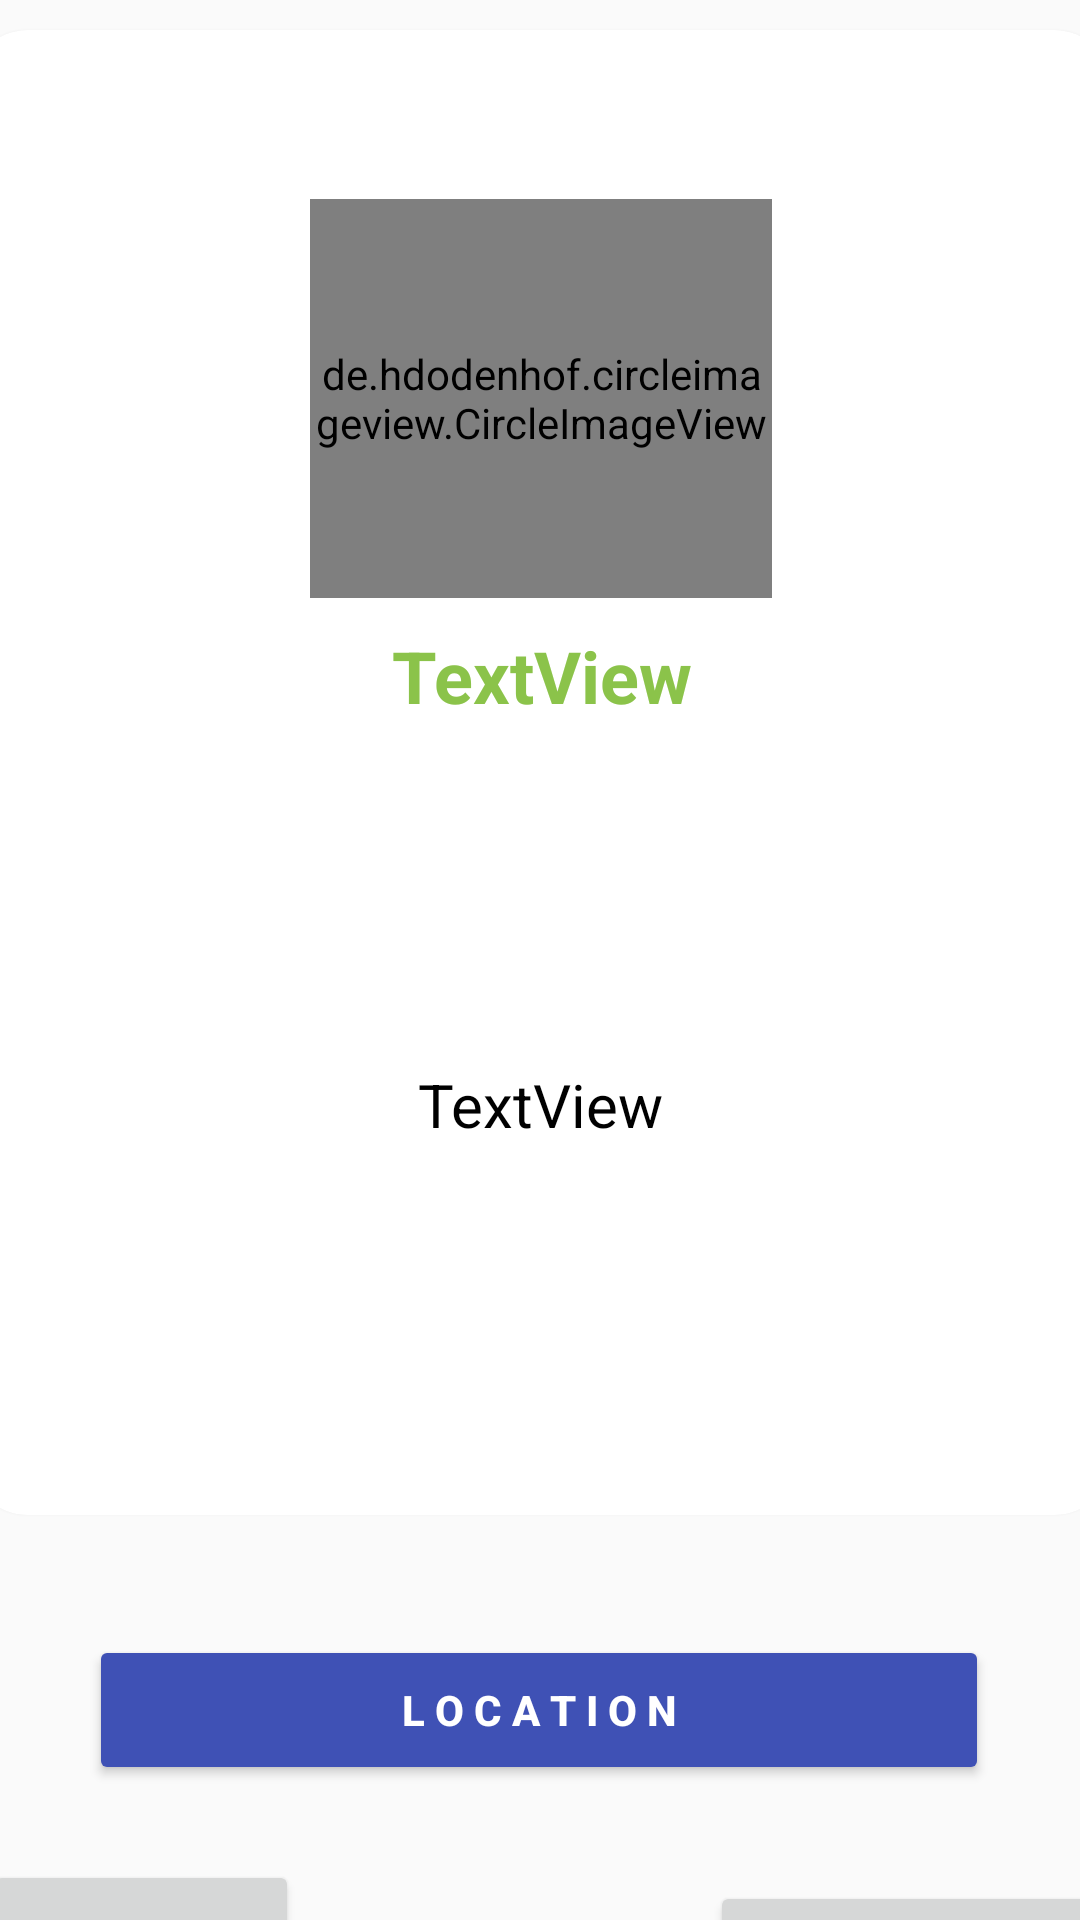

Reconstruct the res/layout file that produces this screen, plus the resources it refers to.
<!-- AndroidManifest.xml: application theme AppTheme -->
<!-- res/layout/activity_view.xml -->
<?xml version="1.0" encoding="utf-8"?>
<androidx.constraintlayout.widget.ConstraintLayout xmlns:android="http://schemas.android.com/apk/res/android"
    xmlns:app="http://schemas.android.com/apk/res-auto"
    xmlns:tools="http://schemas.android.com/tools"
    android:id="@+id/maincontainer"
    android:layout_width="match_parent"
    android:layout_height="match_parent"
    tools:context=".ViewActivity">

    <androidx.cardview.widget.CardView
        android:id="@+id/cardView2"
        android:layout_width="382dp"
        android:layout_height="495dp"
        android:layout_margin="10sp"
        android:layout_marginStart="10dp"
        android:layout_marginTop="10dp"
        android:layout_marginEnd="9dp"
        app:cardCornerRadius="20dp"
        app:layout_constraintEnd_toEndOf="parent"
        app:layout_constraintStart_toStartOf="parent"
        app:layout_constraintTop_toTopOf="parent">

        <androidx.constraintlayout.widget.ConstraintLayout
            android:layout_width="382dp"
            android:layout_height="440dp">

            <de.hdodenhof.circleimageview.CircleImageView
                android:id="@+id/profileImage"
                android:layout_width="154dp"
                android:layout_height="133dp"
                android:src="@drawable/ic_launcher_background"
                app:layout_constraintBottom_toBottomOf="parent"
                app:layout_constraintEnd_toEndOf="parent"
                app:layout_constraintStart_toStartOf="parent"
                app:layout_constraintTop_toTopOf="parent"
                app:layout_constraintVertical_bias="0.183" />

            <TextView
                android:id="@+id/name2"
                android:layout_width="0dp"
                android:layout_height="36dp"
                android:layout_marginTop="8dp"
                android:gravity="center"
                android:paddingBottom="0dp"
                android:text="TextView"
                android:textColor="#8BC34A"
                android:textSize="24sp"
                android:textStyle="bold"
                app:layout_constraintEnd_toEndOf="parent"
                app:layout_constraintHorizontal_bias="0.0"
                app:layout_constraintStart_toStartOf="parent"
                app:layout_constraintTop_toBottomOf="@+id/profileImage" />

            <TextView
                android:id="@+id/descp"
                android:layout_width="377dp"
                android:layout_height="210dp"
                android:layout_marginTop="20dp"
                android:gravity="center"
                android:paddingStart="5dp"
                android:paddingLeft="5dp"
                android:paddingRight="5dp"
                android:paddingBottom="0dp"
                android:text=" TextView"
                android:textColor="@android:color/black"
                android:textSize="20sp"
                app:layout_constraintEnd_toEndOf="parent"
                app:layout_constraintHorizontal_bias="0.0"
                app:layout_constraintStart_toStartOf="parent"
                app:layout_constraintTop_toBottomOf="@+id/name2" />

        </androidx.constraintlayout.widget.ConstraintLayout>


    </androidx.cardview.widget.CardView>

    <Button
        android:id="@+id/button"
        android:layout_width="300dp"
        android:layout_height="50dp"
        android:layout_marginTop="40dp"
        android:backgroundTint="#3F51B5"
        android:gravity="center"
        android:text="L O C A T I O N"
        android:textColor="#FFFFFF"
        android:textStyle="bold"
        android:visibility="visible"
        app:layout_constraintEnd_toEndOf="parent"
        app:layout_constraintHorizontal_bias="0.495"
        app:layout_constraintStart_toStartOf="parent"
        app:layout_constraintTop_toBottomOf="@+id/cardView2" />

    <Button
        android:id="@+id/btnn1"
        android:layout_width="105dp"
        android:layout_height="53dp"
        android:layout_marginStart="54dp"
        android:layout_marginTop="25dp"
        android:layout_marginEnd="68dp"
        android:text="fragment"
        app:layout_constraintEnd_toStartOf="@+id/btnn2"
        app:layout_constraintStart_toStartOf="parent"
        app:layout_constraintTop_toBottomOf="@+id/button" />

    <Button
        android:id="@+id/btnn2"
        android:layout_width="136dp"
        android:layout_height="55dp"
        android:layout_marginStart="69dp"
        android:layout_marginTop="32dp"
        android:layout_marginEnd="47dp"
        android:text="Service"
        app:layout_constraintEnd_toEndOf="parent"
        app:layout_constraintStart_toEndOf="@+id/btnn1"
        app:layout_constraintTop_toBottomOf="@+id/button" />


</androidx.constraintlayout.widget.ConstraintLayout>
<!-- resources referenced by this layout -->
<resources>
  <style name="AppTheme" parent="Theme.AppCompat.DayNight.NoActionBar">
      </style>
</resources>
